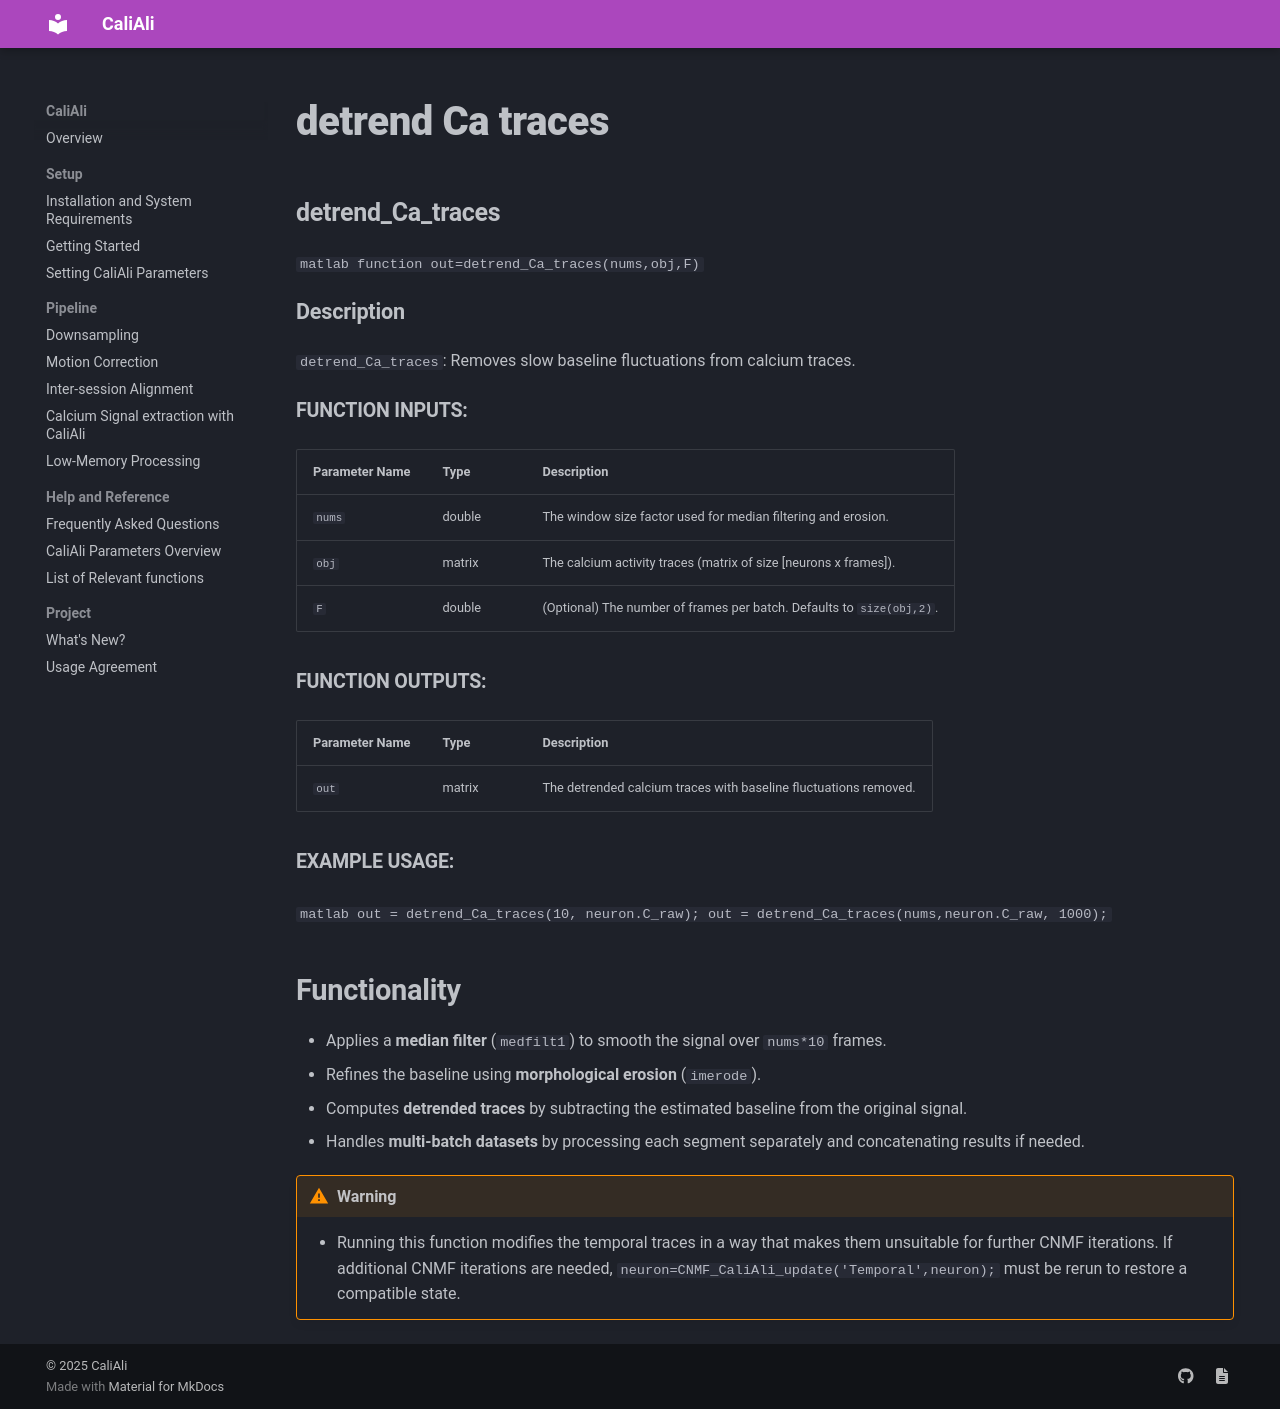

repository: CaliAli-PV/CaliAli · page: 1.4.8/Functions_doc/detrend_Ca_traces/index.html · generator: mkdocs

### detrend_Ca_traces {#detrend_Ca_traces}

```matlab
function out=detrend_Ca_traces(nums,obj,F)
```

#### Description
`detrend_Ca_traces`: Removes slow baseline fluctuations from calcium traces.

##### Function Inputs:
| Parameter Name | Type   | Description                |
|---------------|--------|----------------------------|
| `nums`        | double | The window size factor used for median filtering and erosion.|
| `obj`         | matrix | The calcium activity traces (matrix of size [neurons x frames]).|
| `F`           | double | (Optional) The number of frames per batch. Defaults to `size(obj,2)`.|

##### Function Outputs:
| Parameter Name | Type   | Description              |
|---------------|--------|--------------------------|
| `out`         | matrix | The detrended calcium traces with baseline fluctuations removed.|

##### Example usage:
```matlab
out = detrend_Ca_traces(10, neuron.C_raw);
out = detrend_Ca_traces(nums,neuron.C_raw, 1000);
```

## Functionality
- Applies a **median filter** (`medfilt1`) to smooth the signal over `nums*10` frames.
- Refines the baseline using **morphological erosion** (`imerode`).
- Computes **detrended traces** by subtracting the estimated baseline from the original signal.
- Handles **multi-batch datasets** by processing each segment separately and concatenating results if needed.

!!! warning
    - Running this function modifies the temporal traces in a way that makes them unsuitable for further CNMF iterations. If additional CNMF iterations are needed, `neuron=CNMF_CaliAli_update('Temporal',neuron);` must be rerun to restore a compatible state.
    
